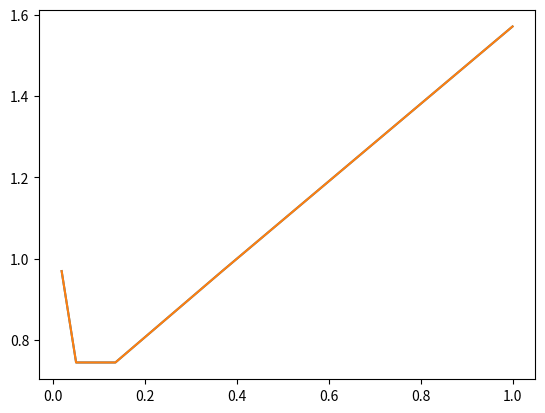

Write the Python code that produced this figure.
import numpy as np
from scipy.fftpack import fft, ifft
import scipy.stats as stats
import matplotlib.pyplot as plt
import math
x = np.array([1.0, 2.0, 1.0, -1.0, 1.5])
lambda1=2
x=[]
for i in range(5):
    x.append(i)
   # x[i]=lambda1 * math.exp(-lambda1*i)
    x[i]=math.exp(-i)
    print(i)

#np.random.seed(10)
#x= stats.poisson.rvs(loc=18, mu=35, size=10)

print(x)
y = fft(x)
print(y)
plt.plot(x,y)
plt.show()

yinv = ifft(y)
print(yinv)
plt.plot(x,y)
plt.show()
